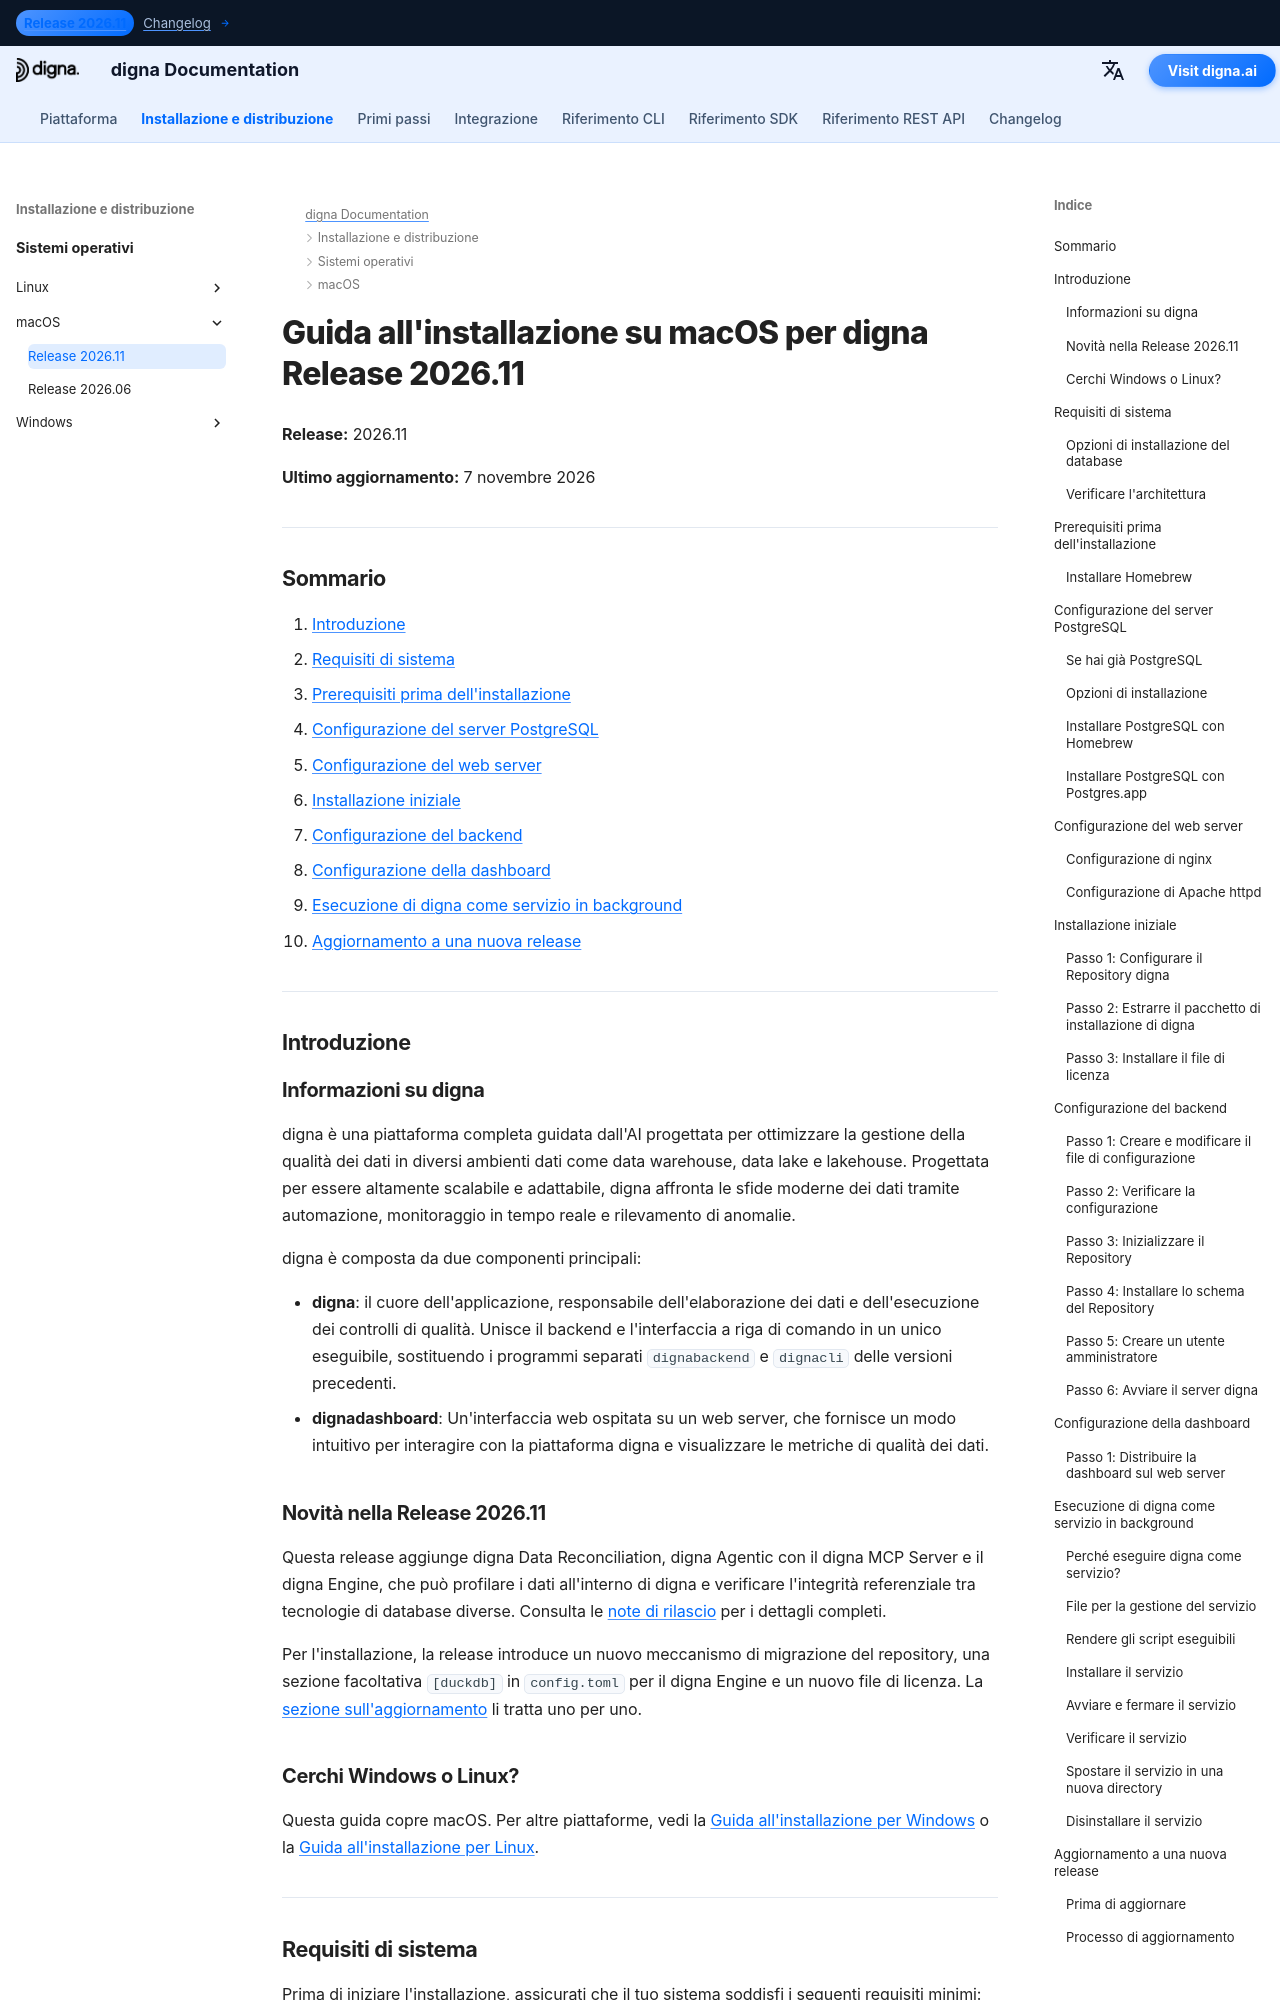

repository: dignaai/digna-docs · page: it/installation_deployment/macOS/Release 2026.11/installation_guide_digna_macos_2026_11/index.html · generator: mkdocs

---
title: Guida all'installazione su macOS – digna Release 2026.11 | Documentazione digna
description: Guida passo passo per l'installazione di digna Release 2026.11 su macOS — requisiti di sistema, configurazione di Homebrew e PostgreSQL, configurazione di nginx o Apache, configurazione del backend e della dashboard, esecuzione di digna come servizio in background e aggiornamento dalla Release 2026.06.
keywords: digna installazione macos, guida distribuzione digna mac, configurazione backend digna, installazione dashboard digna, postgresql homebrew, nginx macos, servizio launchd digna, guida aggiornamento digna
image: /assets/logo_square.png
---

# Guida all'installazione su macOS per digna Release 2026.11

**Release:** 2026.11

**Ultimo aggiornamento:** 7 novembre 2026


---

## Sommario

1. [Introduzione](#introduction)
2. [Requisiti di sistema](#system-requirements)
3. [Prerequisiti prima dell'installazione](#pre-installation-setup)
4. [Configurazione del server PostgreSQL](#postgresql-server-setup)
5. [Configurazione del web server](#web-server-configuration)
6. [Installazione iniziale](#initial-installation)
7. [Configurazione del backend](#backend-configuration)
8. [Configurazione della dashboard](#dashboard-configuration)
9. [Esecuzione di digna come servizio in background](#running-digna-as-a-background-service)
10. [Aggiornamento a una nuova release](#upgrading-to-a-new-release)

---

## Introduzione {: #introduction }

### Informazioni su digna

digna è una piattaforma completa guidata dall'AI progettata per ottimizzare la gestione della qualità dei dati in diversi ambienti dati come data warehouse, data lake e lakehouse. Progettata per essere altamente scalabile e adattabile, digna affronta le sfide moderne dei dati tramite automazione, monitoraggio in tempo reale e rilevamento di anomalie.

digna è composta da due componenti principali:

- **digna**: il cuore dell'applicazione, responsabile dell'elaborazione dei dati e dell'esecuzione dei controlli di qualità. Unisce il backend e l'interfaccia a riga di comando in un unico eseguibile, sostituendo i programmi separati `dignabackend` e `dignacli` delle versioni precedenti.
- **dignadashboard**: Un'interfaccia web ospitata su un web server, che fornisce un modo intuitivo per interagire con la piattaforma digna e visualizzare le metriche di qualità dei dati.
